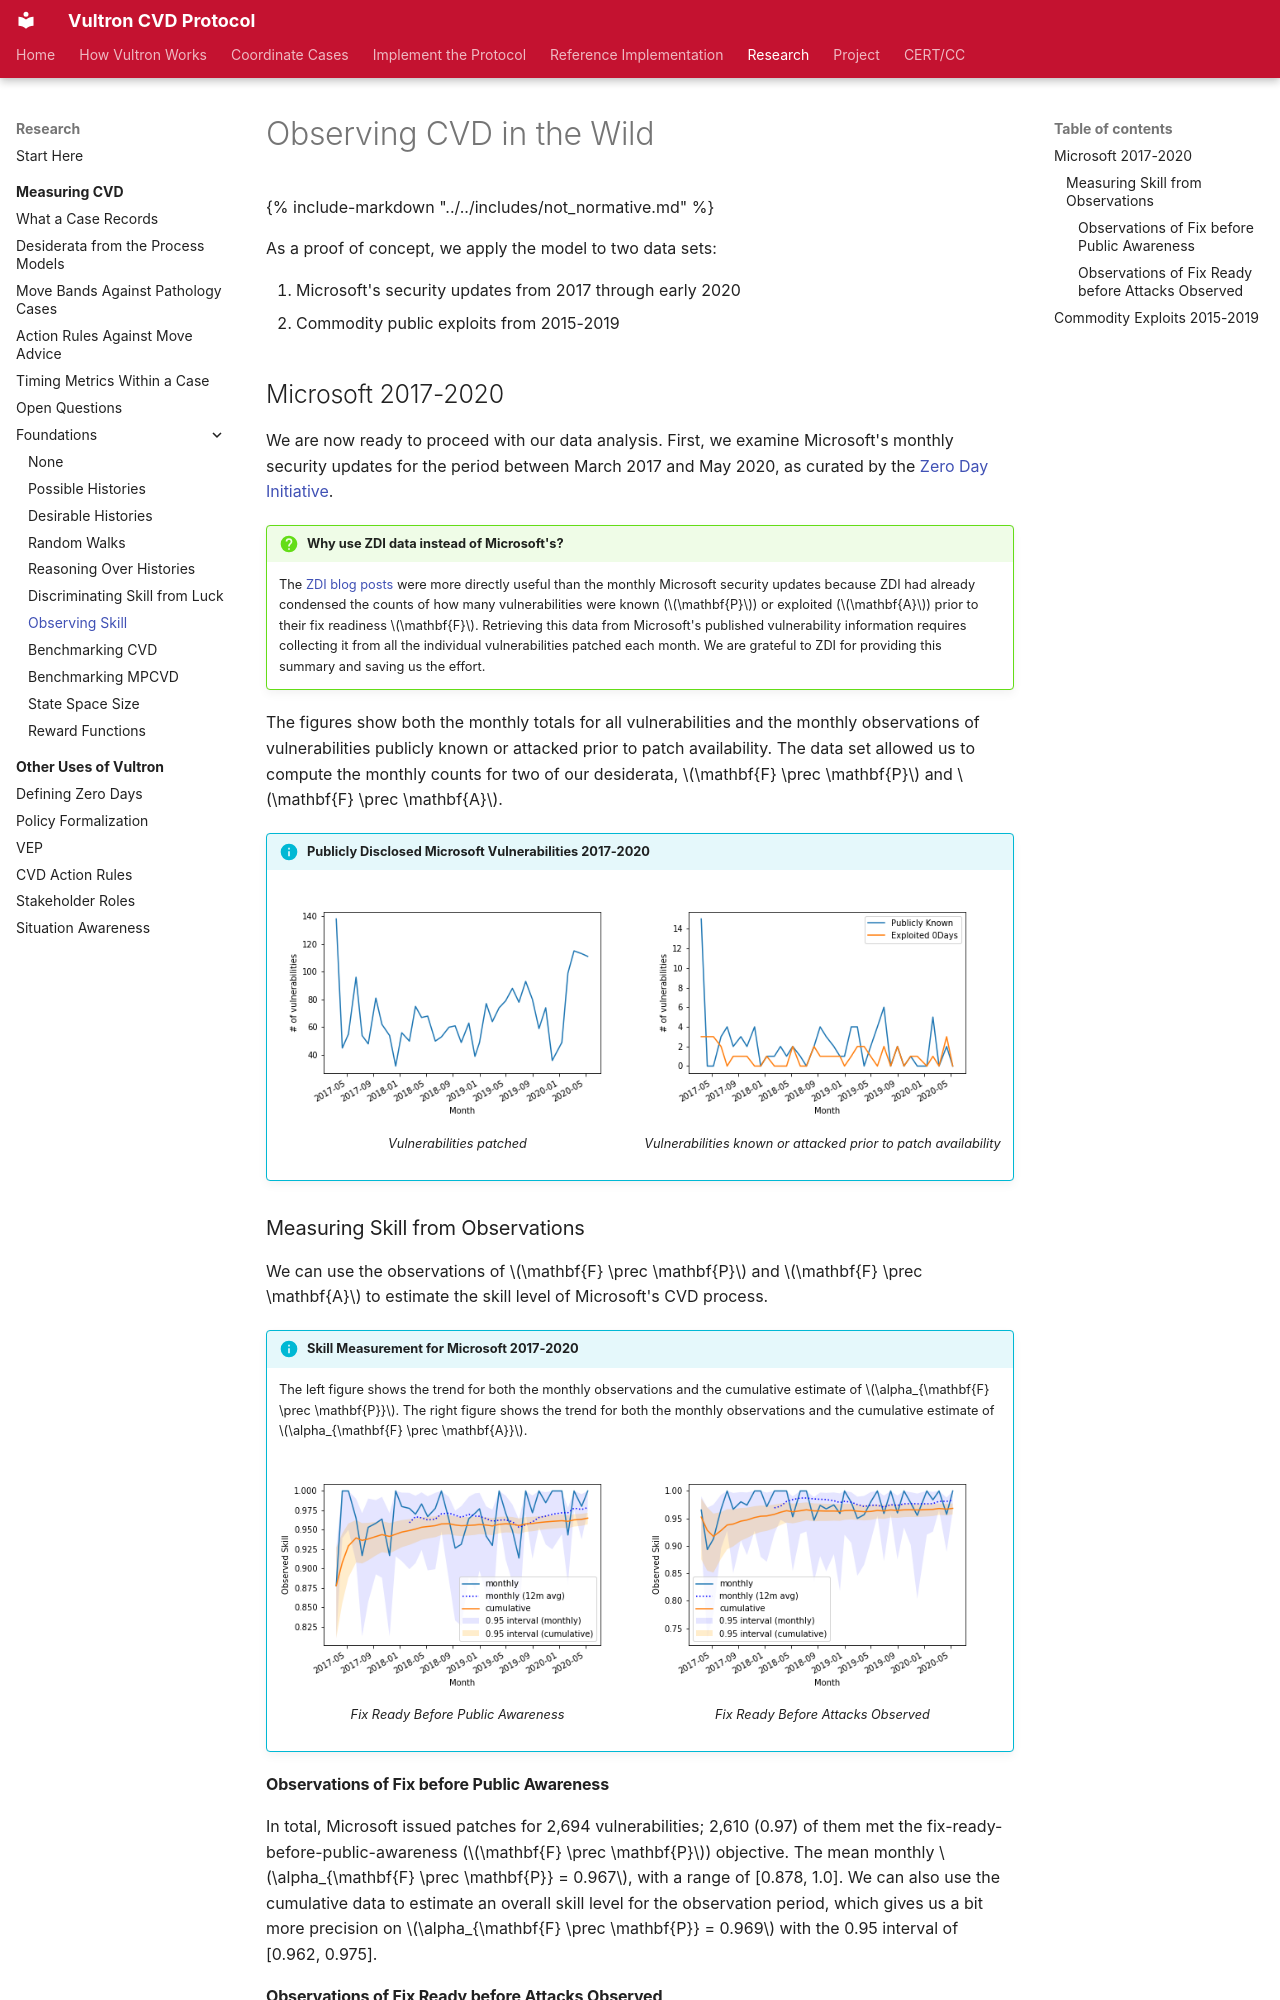

repository: CERTCC/Vultron · page: topics/measuring_cvd/observing_skill/index.html · generator: mkdocs

---
stakeholder_type: [process-researcher]
level: 500
page_type: explanation
subject: neutral
description: >
  The skill coefficient applied to Microsoft security updates and to commodity exploit data.
---

# Observing CVD in the Wild

{% include-markdown "../../includes/not_normative.md" %}

As a proof of concept, we apply the model to two data sets:

1. Microsoft's security updates from 2017 through early 2020
2. Commodity public exploits from 2015-2019

## Microsoft 2017-2020

We are now ready to proceed with our data analysis. First, we examine
Microsoft's monthly security updates for the period between March 2017
and May 2020, as curated by the [Zero Day Initiative](https://www.zerodayinitiative.com/blog){:target="_blank"}.

!!! question "Why use ZDI data instead of Microsoft's?"

    The [ZDI blog posts](https://www.zerodayinitiative.com/blog){:target="_blank"} were more directly useful than the monthly 
    Microsoft security updates because ZDI had already condensed the counts of how many vulnerabilities were known
    ($\mathbf{P}$) or exploited ($\mathbf{A}$) prior to their fix readiness $\mathbf{F}$. 
    Retrieving this data from Microsoft's published vulnerability information requires collecting it from all the
    individual vulnerabilities patched each month.
    We are grateful to ZDI for providing this summary and saving us the effort.

The figures show both the monthly totals for all vulnerabilities and the
monthly observations of vulnerabilities publicly known or attacked prior to patch availability.
The data set allowed us to compute the monthly counts for two of our
desiderata, $\mathbf{F} \prec \mathbf{P}$ and
$\mathbf{F} \prec \mathbf{A}$.

!!! info "Publicly Disclosed Microsoft Vulnerabilities 2017-2020"

    <div class="grid" markdown>
    <figure>
    ![Vulnerabilities patched](../../images/ms_vuls_patched.png "Vulnerabilities patched")
    <figcaption>Vulnerabilities patched</figcaption>
    </figure>
    <figure>
    ![Vulnerabilities known or attacked prior to patch availability](../../images/ms_pa_at_png.png "Vulnerabilities known or attacked prior to patch availability")
    <figcaption>Vulnerabilities known or attacked prior to patch availability</figcaption>
    </figure>
    </div>

### Measuring Skill from Observations

We can use the observations of $\mathbf{F} \prec \mathbf{P}$ and
$\mathbf{F} \prec \mathbf{A}$ to estimate the skill level of Microsoft's
CVD process.

!!! info "Skill Measurement for Microsoft 2017-2020"

    The left figure shows the trend for both the monthly observations and the cumulative estimate of $\alpha_{\mathbf{F} \prec \mathbf{P}}$.
    The right figure shows the trend for both the monthly observations and the cumulative estimate of $\alpha_{\mathbf{F} \prec \mathbf{A}}$.

    <div class="grid" markdown>
    <figure>
    ![Skill Measurement for Fix Ready Before Public Awareness](../../images/ms_skill_obs_fapa.png "Skill Measurement for Fix Ready Before Public Awareness")
    <figcaption>Fix Ready Before Public Awareness</figcaption>
    </figure>
    <figure>
    ![Skill Measurement for Fix Ready Before Attacks Observed](../../images/ms_skill_obs_faat.png "Skill Measurement for Fix Ready Before Attacks Observed")
    <figcaption>Fix Ready Before Attacks Observed</figcaption>
    </figure>
    </div>

#### Observations of Fix before Public Awareness

In total, Microsoft issued patches for 2,694 vulnerabilities; 2,610 (0.97) of them met the
fix-ready-before-public-awareness ($\mathbf{F} \prec \mathbf{P}$)
objective. The mean monthly
$\alpha_{\mathbf{F} \prec \mathbf{P}} = 0.967$, with a range of \[0.878,
1.0\]. We can also use the cumulative data to estimate an overall skill
level for the observation period, which gives us a bit more precision on
$\alpha_{\mathbf{F} \prec \mathbf{P}} = 0.969$ with the 0.95 interval of
\[0.962, 0.975\].
